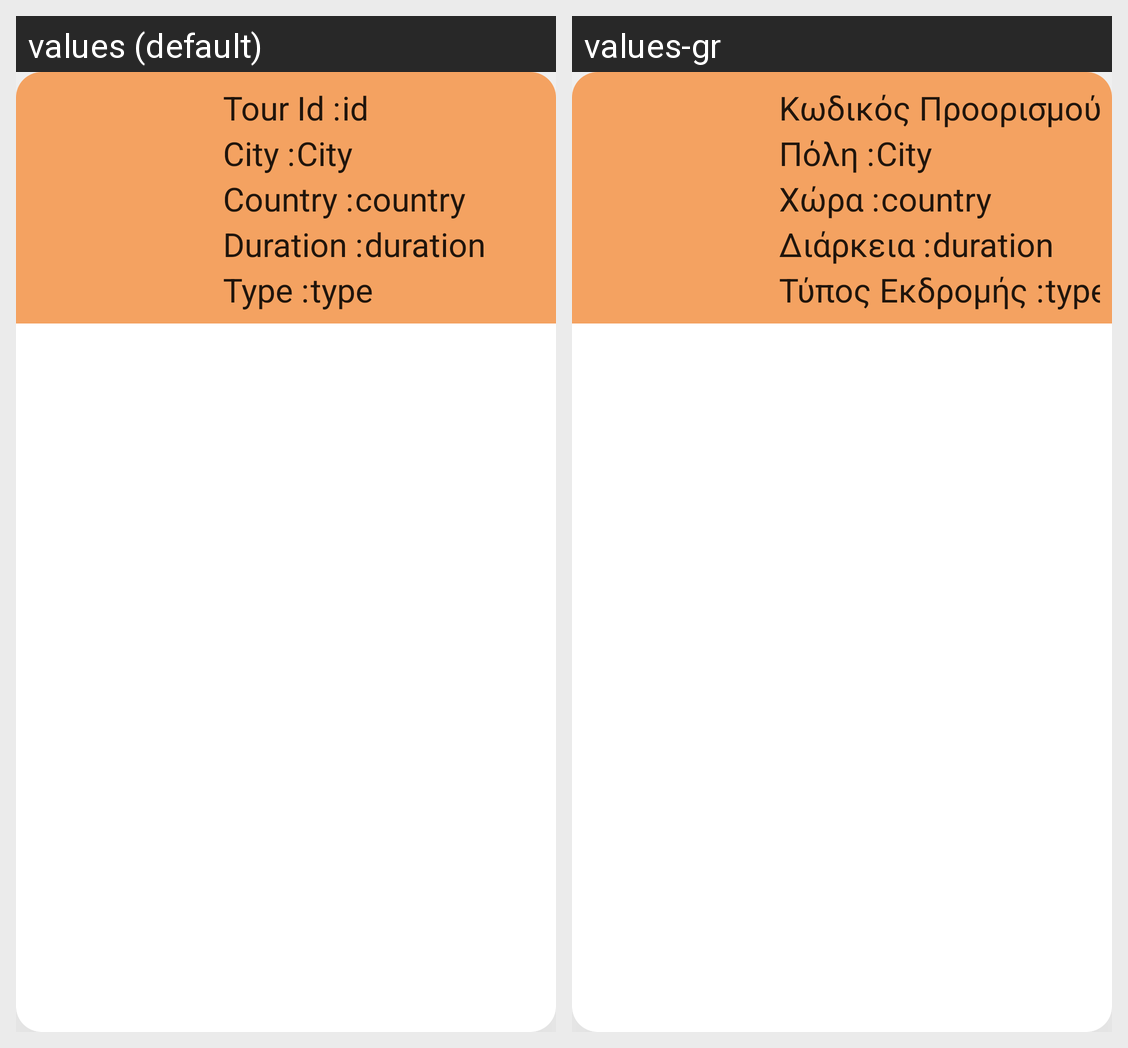

Strings drawn on this Android screen and how each of the app's shown locales translates them:
Android screen res/layout/recycler_view_tours_row.xml rendered under 2 locales, left to right: values (default), values-gr. Device: Nexus 5 (rendered at 1080×1920; each locale shown at half size, 540×960, under a caption strip naming it); theme Theme.TRVLapp.
Strings drawn on this screen, with the default value and each locale's value (text and hints the layout hard-codes, and strings that could not be matched under every locale, appear in the picture but are not listed):

card_tid
  values: Tour Id :
  values-gr: Κωδικός Προορισμού :

card_city
  values: City :
  values-gr: Πόλη :

card_country
  values: Country :
  values-gr: Χώρα :

card_duration
  values: Duration :
  values-gr: Διάρκεια :

card_Type
  values: Type :
  values-gr: Τύπος Εκδρομής :
